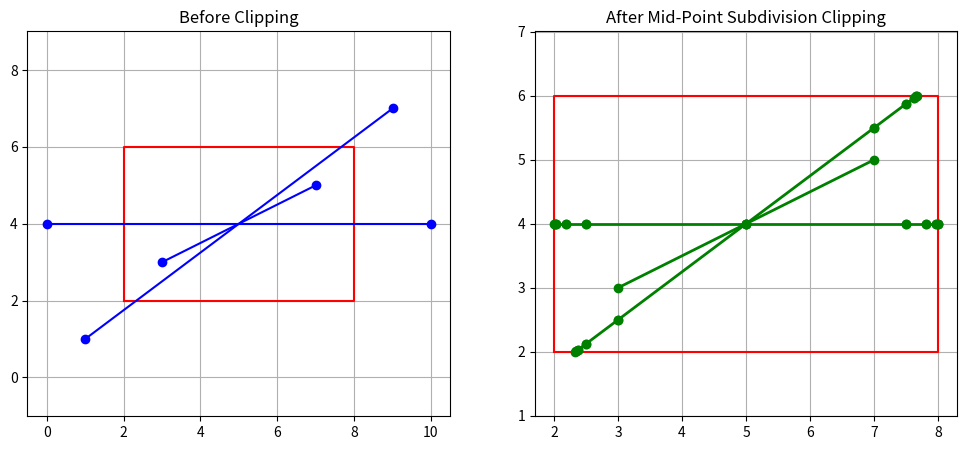

Reproduce this figure in Python.
import matplotlib.pyplot as plt

# Function to check if point is inside rectangle
def inside(x, y, xmin, ymin, xmax, ymax):
    return xmin <= x <= xmax and ymin <= y <= ymax

# Mid-Point Subdivision line clipping
def midpoint_subdivision(x1, y1, x2, y2, xmin, ymin, xmax, ymax, tol=0.01):
    # If line completely inside
    if inside(x1, y1, xmin, ymin, xmax, ymax) and inside(x2, y2, xmin, ymin, xmax, ymax):
        return [(x1, y1, x2, y2)]
    
    # If line completely outside (trivial rejection)
    if (x1 < xmin and x2 < xmin) or (x1 > xmax and x2 > xmax) or (y1 < ymin and y2 < ymin) or (y1 > ymax and y2 > ymax):
        return []

    # If line segment is very small
    if abs(x2 - x1) < tol and abs(y2 - y1) < tol:
        return []

    # Subdivide at midpoint
    mx = (x1 + x2) / 2
    my = (y1 + y2) / 2

    # Recursively clip both halves
    first_half = midpoint_subdivision(x1, y1, mx, my, xmin, ymin, xmax, ymax, tol)
    second_half = midpoint_subdivision(mx, my, x2, y2, xmin, ymin, xmax, ymax, tol)

    return first_half + second_half

# ===============================
# Example Usage
# ===============================
xmin, ymin, xmax, ymax = 2, 2, 8, 6  # Clipping window
lines = [(1,1, 9,7), (3,3, 7,5), (0,4, 10,4)]

# Plot original lines
plt.figure(figsize=(12,5))
plt.subplot(1,2,1)
plt.title("Before Clipping")
plt.plot([xmin, xmax, xmax, xmin, xmin],
         [ymin, ymin, ymax, ymax, ymin], 'r-')  # clipping window
for x1, y1, x2, y2 in lines:
    plt.plot([x1,x2], [y1,y2], 'bo-')
plt.axis('equal')
plt.grid(True)

# Plot after midpoint subdivision clipping
plt.subplot(1,2,2)
plt.title("After Mid-Point Subdivision Clipping")
plt.plot([xmin, xmax, xmax, xmin, xmin],
         [ymin, ymin, ymax, ymax, ymin], 'r-')  # clipping window
for x1, y1, x2, y2 in lines:
    segments = midpoint_subdivision(x1, y1, x2, y2, xmin, ymin, xmax, ymax)
    for sx1, sy1, sx2, sy2 in segments:
        plt.plot([sx1, sx2], [sy1, sy2], 'go-', linewidth=2)
plt.axis('equal')
plt.grid(True)

plt.show()
